2-way image classification set "DATA" from GitHub (Carlos-the-first/Projet-Final---Fairness-AI); label vocabulary: malade, sain.

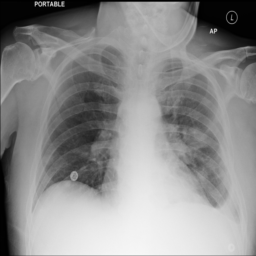
Label: malade

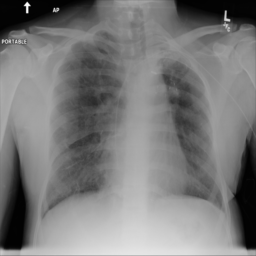
Label: sain

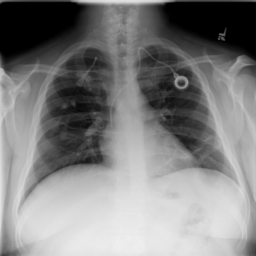
Label: malade

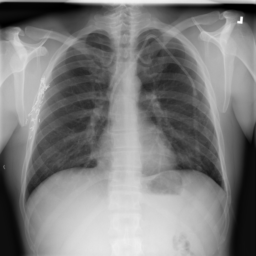
Label: sain

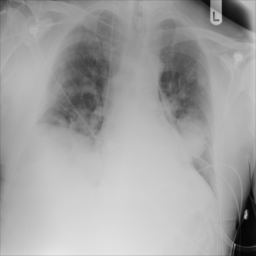
Label: malade

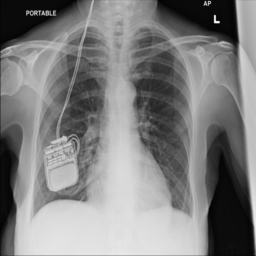
Label: sain
